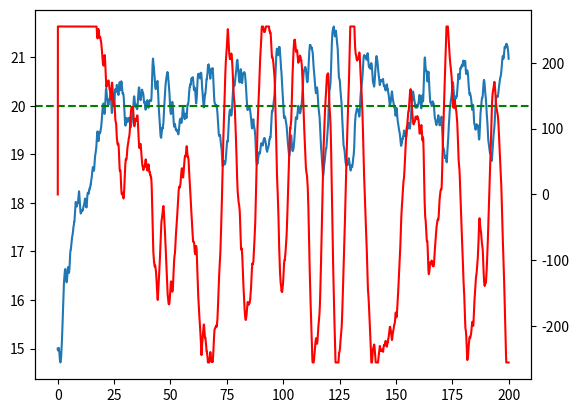

Python code for this plot:
"""
Basic simulation of PI cruise control algorithm to find a starting point for gains k_p and k_i.

We assume that the car can maintain a certain max acceleration (positve and negative) and scale the 
current acceleration linearly with the output of the PI control loop (relative to maxima of -255 and 255).
At each timestep, the PI control loop is ran and the car's speed is recomputed until it reaches the target.

"""

from collections import deque
import matplotlib.pyplot as plt
import numpy as np
import time

#--- CONSTANTS ---#
k_p = 70
k_i = 0.1
k_d = 0
initial_velocity_m_per_sec = 15
target_velocity_m_per_sec = 20
timestep_ms = 20
#To avoid cycling between regen and accel frequently when the car is a near target, we
#define a deadband where the PI control loop is paused and reset when target_speed - 2 < current_speed < target_speed + 2
velocity_tolerance_hysteresis = 0
integratorMin = -200
integratorMax = 200
derivativeMin = -200
derivativeMax = 200
outputMin = -255
outputMax = 255
noise_std_dev = 0.05 #Add noise to the speed measurement

#--- CAR PROPERTIES ---#
coefficient_rolling_resistance = 0.0025
car_mass_kg = 280
torque_slope_Nm_per_velocity = 6.12 #Torque increases by 6.12 Nm per m/s
air_density_kg_per_m_squared = 1.2
CdA = 0.067

#--- RUNTIME VARIABLES ---#
integrator = 0
prevError = 0
prevSpeed = 0
output = 0
current_velocity_m_per_sec = initial_velocity_m_per_sec
current_velocity_avg = initial_velocity_m_per_sec

velocity_average_queue_length = 25
velocity_queue = deque()
velocity_sum = 0.0

time_list = [0]
velocity_list = [current_velocity_m_per_sec]
integrator_list = [integrator]
output_list = [0]
times_between_motor_mode_change = [] #List containing the times between a change from regen to accel or vice-versa
time_last_motor_mode_change = time.time()

def velocity_moving_average(current_velocity):
    global velocity_sum
    if len(velocity_queue) < velocity_average_queue_length:
        velocity_queue.append(current_velocity)
        velocity_sum += current_velocity
    else:
        velocity_sum -= velocity_queue.popleft()
        velocity_queue.append(current_velocity)
        velocity_sum += current_velocity
    return velocity_sum / len(velocity_queue)

def compute_max_accel(current_velocity):
    return (torque_slope_Nm_per_velocity*current_velocity - 0.5*air_density_kg_per_m_squared*CdA*current_velocity**2 - 2744*coefficient_rolling_resistance) / car_mass_kg

def compute_max_decel(current_velocity):
    #Assuming torque provided by regen is half of that provided by accel
    return (-0.5*torque_slope_Nm_per_velocity*current_velocity - 0.5*air_density_kg_per_m_squared*CdA*current_velocity**2 - 2744*coefficient_rolling_resistance) / car_mass_kg

def plot_max_accel():
    velocity_list = [i/3.6 for i in range(100)]
    accel_list = []
    for velocity in velocity_list:
        accel_list.append(compute_max_accel(velocity))
    
    plt.plot(velocity_list, accel_list)
    plt.title("Max acceleration vs speed")
    plt.xlabel("Car velocity (m/s)")
    plt.ylabel("Max acceleration (m/s^2)")
    plt.show()

def plot_max_decel():
    velocity_list = [i/3.6 for i in range(100)]
    accel_list = []
    for velocity in velocity_list:
        accel_list.append(compute_max_decel(velocity))
    
    plt.plot(velocity_list, accel_list)
    plt.title("Max acceleration vs speed")
    plt.xlabel("Car velocity (m/s)")
    plt.ylabel("Max deceleration (m/s^2)")
    plt.show()

def compute_new_speed(current_velocity, PI_control):
    new_velocity = current_velocity
    if PI_control < 0: #Regen
        current_max_decel = compute_max_decel(current_velocity)
        new_velocity = current_velocity + PI_control/outputMin * current_max_decel * timestep_ms / 1000
    elif PI_control > 0: #Accel
        current_max_accel = compute_max_accel(current_velocity)
        new_velocity = current_velocity + PI_control/outputMax * current_max_accel * timestep_ms / 1000
        
    return new_velocity

for i in range(10000):
    #PI CONTROL LOOP
    previous_pi_output = output

    error = target_velocity_m_per_sec - current_velocity_avg
    proportionalError = k_p * error
    integrator += k_i * timestep_ms * error
    derivative = k_d * (error - prevError) / timestep_ms

    #Bound integrator
    if integrator > integratorMax:
        integrator = integratorMax
    elif integrator < integratorMin:
        integrator = integratorMin

    #Bound derivative
    if derivative > derivativeMax:
        derivative = derivativeMax
    elif derivative < derivativeMin:
        derivative = derivativeMin

    output = proportionalError + integrator + derivative
    #Bound output
    if output > outputMax:
        output = outputMax
    elif output < outputMin:
        output = outputMin
    output_list.append(output)

    prevError = error
    prevSpeed = current_velocity_avg
    integrator_list.append(integrator)

    #Motor mode change
    if ((previous_pi_output < 0) and (output > 0)) or ((previous_pi_output > 0) and (output < 0)):
        times_between_motor_mode_change.append(20*i - time_last_motor_mode_change)
        time_last_motor_mode_change = 20*i

    #Hysteresis
    if abs(current_velocity_m_per_sec - target_velocity_m_per_sec) < velocity_tolerance_hysteresis:
        output = previous_pi_output

    #CAR KINEMATICS
    current_velocity_m_per_sec = compute_new_speed(current_velocity_m_per_sec, PI_control=output) + np.random.normal(0, noise_std_dev, size=None)
    current_velocity_avg = velocity_moving_average(current_velocity_m_per_sec)
    velocity_list.append(current_velocity_avg)

    time_list.append( time_list[-1] + timestep_ms / 1000 )

#Plots and prints
ax1 = plt.subplot()
plt.plot(time_list, velocity_list)
plt.axhline(y=target_velocity_m_per_sec, color='green', linestyle='--')
ax2 = ax1.twinx()
ax2.plot(time_list, output_list, 'r')

print(f"Times between motor changes (ms): {times_between_motor_mode_change[1:-1]}")

plt.show()